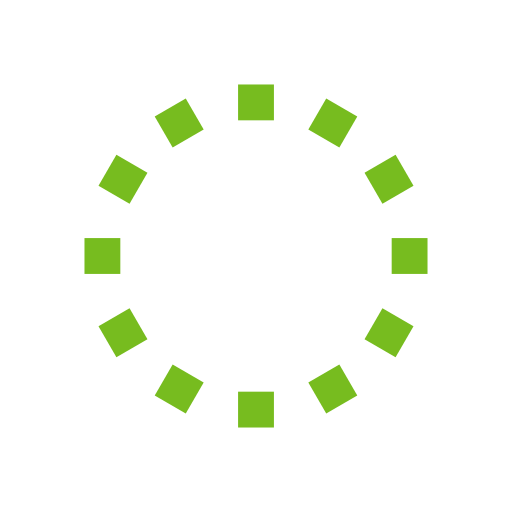
t = 0.00 s
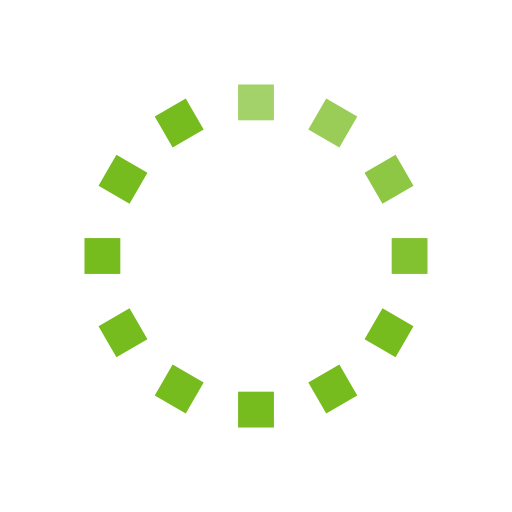
t = 0.33 s
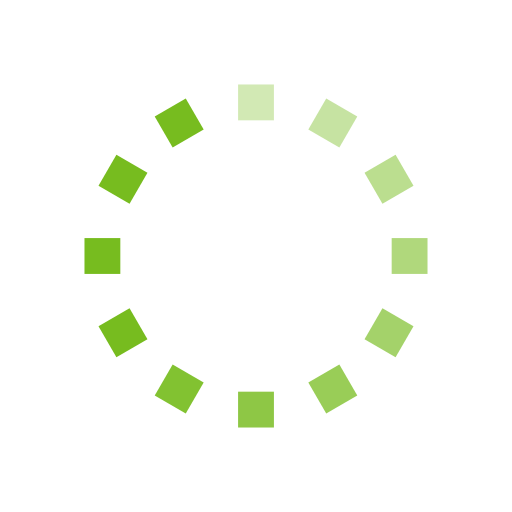
t = 0.67 s
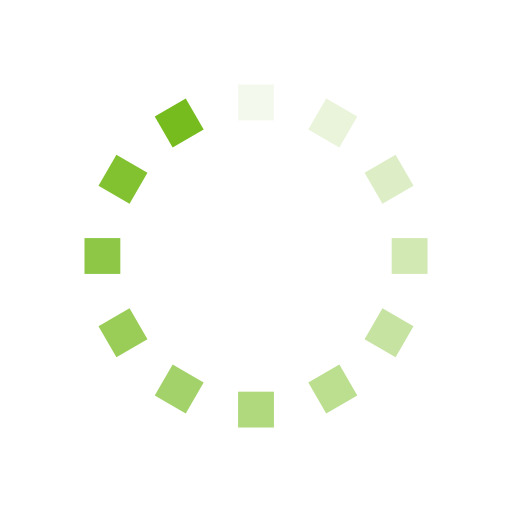
t = 0.92 s
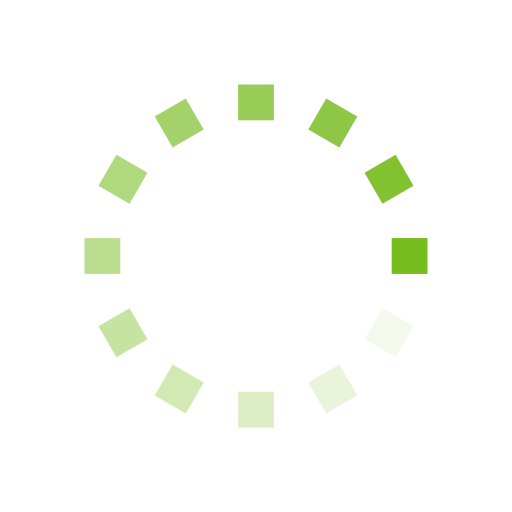
t = 1.25 s
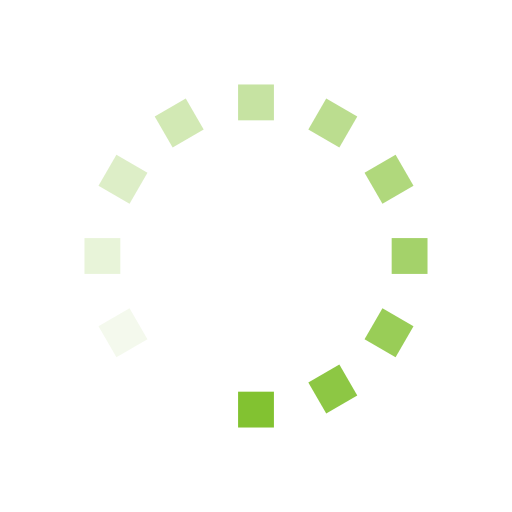
t = 1.58 s

The animated SVG that drew these frames (rendered in a browser with its animation timeline set to each time). Animation: 12 SMIL elements (animate=12); one cycle of 1.92 s, repeats indefinitely.

<svg width='124px' height='124px' xmlns="http://www.w3.org/2000/svg" viewBox="0 0 100 100" preserveAspectRatio="xMidYMid" class="uil-default"><rect x="0" y="0" width="100" height="100" fill="none" class="bk"></rect><rect  x='46.5' y='46.5' width='7' height='7' rx='0' ry='0' fill='#77bc1f' transform='rotate(0 50 50) translate(0 -30)'>  <animate attributeName='opacity' from='1' to='0' dur='1s' begin='0s' repeatCount='indefinite'/></rect><rect  x='46.5' y='46.5' width='7' height='7' rx='0' ry='0' fill='#77bc1f' transform='rotate(30 50 50) translate(0 -30)'>  <animate attributeName='opacity' from='1' to='0' dur='1s' begin='0.08333333333333333s' repeatCount='indefinite'/></rect><rect  x='46.5' y='46.5' width='7' height='7' rx='0' ry='0' fill='#77bc1f' transform='rotate(60 50 50) translate(0 -30)'>  <animate attributeName='opacity' from='1' to='0' dur='1s' begin='0.16666666666666666s' repeatCount='indefinite'/></rect><rect  x='46.5' y='46.5' width='7' height='7' rx='0' ry='0' fill='#77bc1f' transform='rotate(90 50 50) translate(0 -30)'>  <animate attributeName='opacity' from='1' to='0' dur='1s' begin='0.25s' repeatCount='indefinite'/></rect><rect  x='46.5' y='46.5' width='7' height='7' rx='0' ry='0' fill='#77bc1f' transform='rotate(120 50 50) translate(0 -30)'>  <animate attributeName='opacity' from='1' to='0' dur='1s' begin='0.3333333333333333s' repeatCount='indefinite'/></rect><rect  x='46.5' y='46.5' width='7' height='7' rx='0' ry='0' fill='#77bc1f' transform='rotate(150 50 50) translate(0 -30)'>  <animate attributeName='opacity' from='1' to='0' dur='1s' begin='0.4166666666666667s' repeatCount='indefinite'/></rect><rect  x='46.5' y='46.5' width='7' height='7' rx='0' ry='0' fill='#77bc1f' transform='rotate(180 50 50) translate(0 -30)'>  <animate attributeName='opacity' from='1' to='0' dur='1s' begin='0.5s' repeatCount='indefinite'/></rect><rect  x='46.5' y='46.5' width='7' height='7' rx='0' ry='0' fill='#77bc1f' transform='rotate(210 50 50) translate(0 -30)'>  <animate attributeName='opacity' from='1' to='0' dur='1s' begin='0.5833333333333334s' repeatCount='indefinite'/></rect><rect  x='46.5' y='46.5' width='7' height='7' rx='0' ry='0' fill='#77bc1f' transform='rotate(240 50 50) translate(0 -30)'>  <animate attributeName='opacity' from='1' to='0' dur='1s' begin='0.6666666666666666s' repeatCount='indefinite'/></rect><rect  x='46.5' y='46.5' width='7' height='7' rx='0' ry='0' fill='#77bc1f' transform='rotate(270 50 50) translate(0 -30)'>  <animate attributeName='opacity' from='1' to='0' dur='1s' begin='0.75s' repeatCount='indefinite'/></rect><rect  x='46.5' y='46.5' width='7' height='7' rx='0' ry='0' fill='#77bc1f' transform='rotate(300 50 50) translate(0 -30)'>  <animate attributeName='opacity' from='1' to='0' dur='1s' begin='0.8333333333333334s' repeatCount='indefinite'/></rect><rect  x='46.5' y='46.5' width='7' height='7' rx='0' ry='0' fill='#77bc1f' transform='rotate(330 50 50) translate(0 -30)'>  <animate attributeName='opacity' from='1' to='0' dur='1s' begin='0.9166666666666666s' repeatCount='indefinite'/></rect></svg>